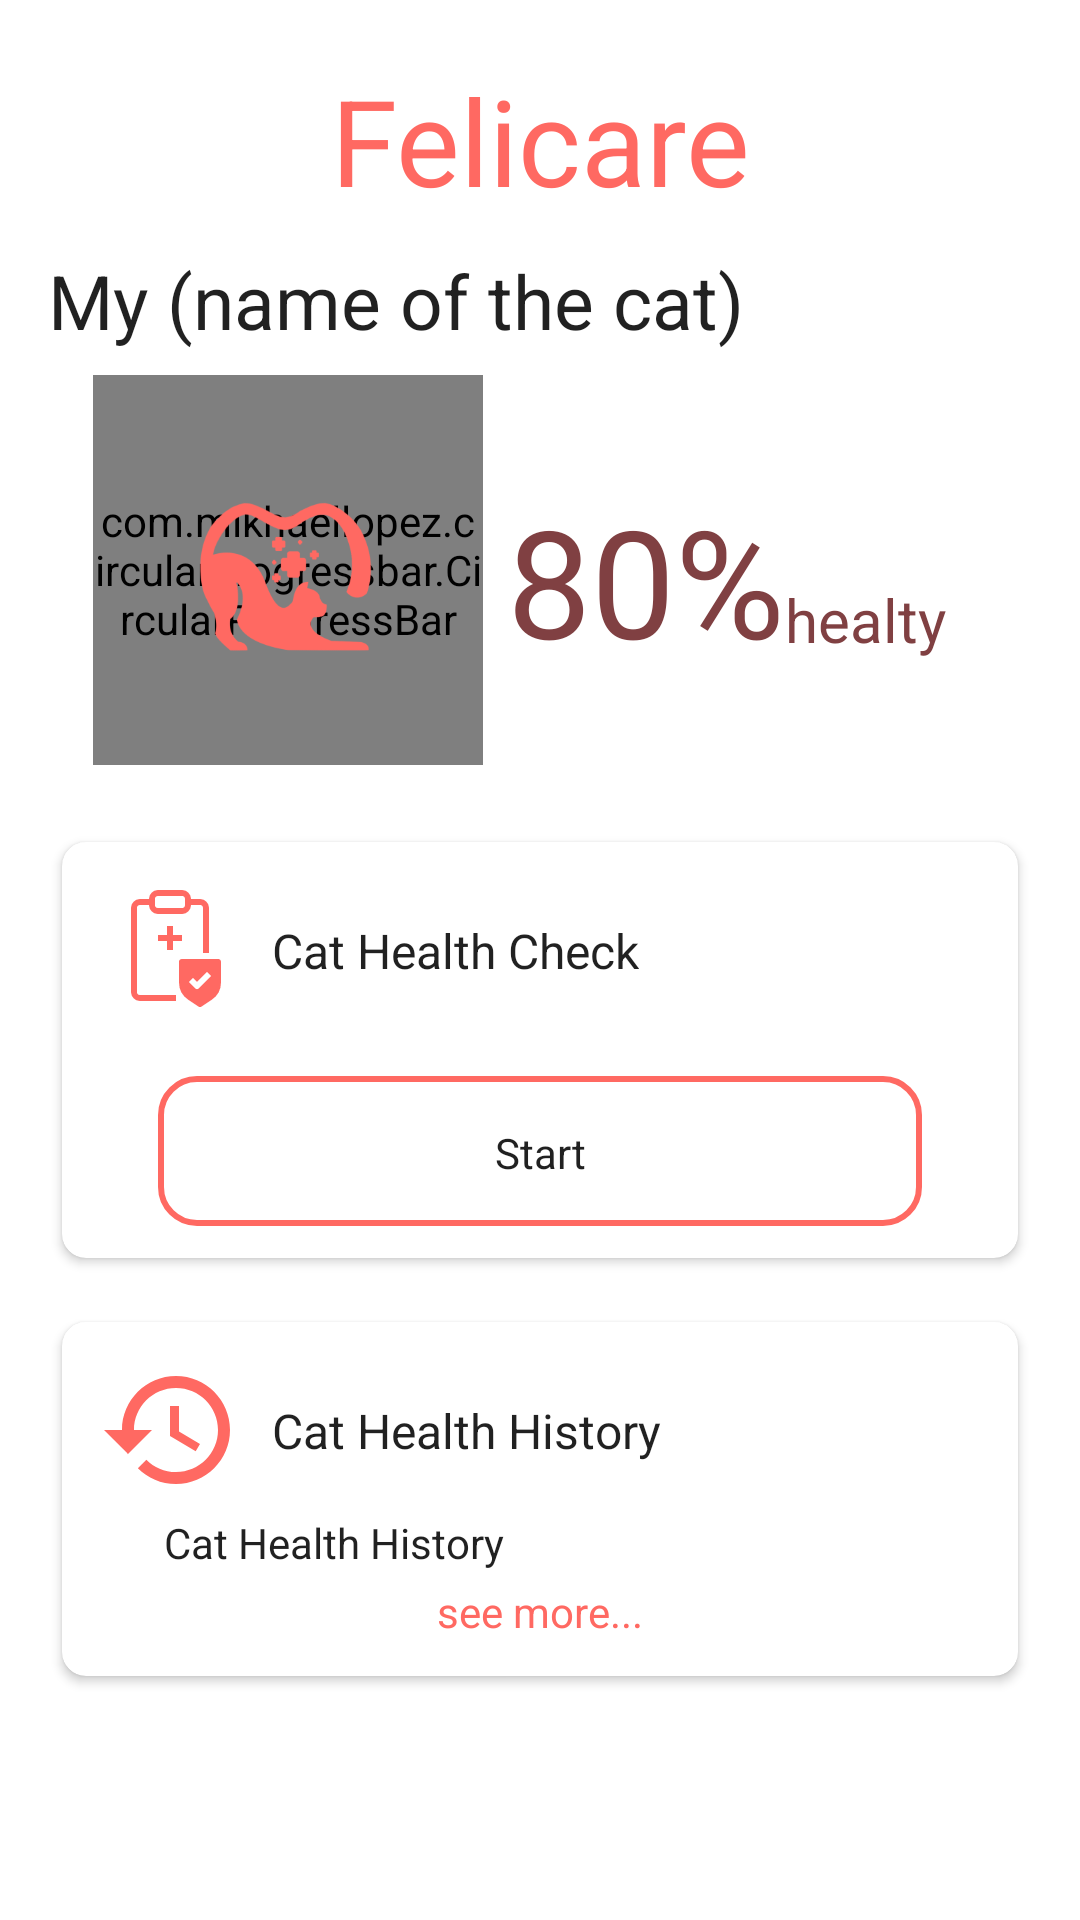

The Android layout XML behind this screen, and the referenced resources:
<!-- AndroidManifest.xml: application theme Theme.Felicare -->
<!-- res/layout/fragment_home.xml -->
<?xml version="1.0" encoding="utf-8"?>
<FrameLayout xmlns:android="http://schemas.android.com/apk/res/android"
    xmlns:tools="http://schemas.android.com/tools"
    android:layout_width="match_parent"
    android:layout_height="match_parent"
    xmlns:app="http://schemas.android.com/apk/res-auto"
    tools:context=".HomeFragment">
    <ScrollView
        android:layout_width="match_parent"
        android:layout_height="wrap_content"
        tools:keep="@layout/fragment_home">
        <androidx.constraintlayout.widget.ConstraintLayout
            android:layout_width="match_parent"
            android:layout_height="wrap_content"
            android:paddingLeft="16dp"
            android:paddingRight="16dp">

            <TextView
                android:id="@+id/tv_greeting"
                android:layout_width="wrap_content"
                android:layout_height="wrap_content"
                style="@style/TextAppearance.Felicare.Headline"
                android:text="@string/app_name"
                android:textSize="40dp"
                android:textColor="@color/orange"
                android:layout_marginTop="20dp"
                app:layout_constraintEnd_toEndOf="parent"
                app:layout_constraintStart_toStartOf="parent"
                app:layout_constraintTop_toTopOf="parent" />

            <TextView
                android:id="@+id/tv_namecat"
                style="@style/TextAppearance.Felicare.TitleSmaller"
                android:layout_width="wrap_content"
                android:layout_height="wrap_content"
                android:text="@string/my_cat"
                android:textSize="25dp"
                android:layout_marginTop="10dp"
                app:layout_constraintStart_toStartOf="parent"
                app:layout_constraintTop_toBottomOf="@+id/tv_greeting" />

            <com.mikhaellopez.circularprogressbar.CircularProgressBar
                android:id="@+id/circularProgressBar"
                android:layout_width="130dp"
                android:layout_height="130dp"
                android:layout_marginLeft="15dp"
                app:cpb_background_progressbar_color="@color/orange_light"
                app:cpb_background_progressbar_width="18dp"
                app:cpb_progress_direction="to_right"
                app:cpb_progressbar_color="@color/orange"
                app:cpb_progressbar_width="10dp"
                app:cpb_round_border="false"
                android:layout_marginTop="8dp"
                app:layout_constraintStart_toStartOf="parent"
                app:layout_constraintTop_toBottomOf="@+id/tv_namecat" />

            <ImageView
                android:id="@+id/logo_home"
                android:layout_width="70dp"
                android:layout_height="70dp"
                android:contentDescription="@string/felicare_image_logo"
                android:src="@drawable/logo"
                app:layout_constraintBottom_toBottomOf="@+id/circularProgressBar"
                app:layout_constraintEnd_toEndOf="@+id/circularProgressBar"
                app:layout_constraintStart_toStartOf="@+id/circularProgressBar"
                app:layout_constraintTop_toTopOf="@+id/circularProgressBar" />

            <TextView
                android:id="@+id/health_percent"
                style="@style/TextAppearance.Felicare.TitleSmaller"
                android:layout_width="wrap_content"
                android:layout_height="60dp"
                android:text="@string/health_percent"
                android:textColor="@color/brown"
                android:textSize="50dp"
                android:layout_marginStart="8dp"
                app:layout_constraintBottom_toBottomOf="@+id/circularProgressBar"
                app:layout_constraintStart_toEndOf="@+id/circularProgressBar"
                app:layout_constraintTop_toTopOf="@+id/circularProgressBar" />

            <TextView
                android:id="@+id/tv_health"
                style="@style/TextAppearance.Felicare.TitleSmaller"
                android:layout_width="wrap_content"
                android:layout_height="wrap_content"
                android:text="@string/healty"
                android:textColor="@color/brown"
                android:textSize="20dp"
                app:layout_constraintBottom_toBottomOf="@+id/health_percent"
                app:layout_constraintStart_toEndOf="@+id/health_percent" />

            <androidx.cardview.widget.CardView
                android:id="@+id/card_view"
                android:layout_width="match_parent"
                android:layout_height="150dp"
                android:layout_gravity="center"
                android:layout_marginTop="20dp"
                app:cardCornerRadius="8dp"
                app:cardPreventCornerOverlap="true"
                app:cardUseCompatPadding="true"
                app:layout_constraintEnd_toEndOf="parent"
                app:layout_constraintStart_toStartOf="parent"
                app:layout_constraintTop_toBottomOf="@+id/circularProgressBar">

                <androidx.constraintlayout.widget.ConstraintLayout
                    android:layout_width="match_parent"
                    android:layout_height="150dp"
                    android:padding="12dp"
                    >

                    <ImageView
                        android:id="@+id/imageView2"
                        android:layout_width="48dp"
                        android:layout_height="48dp"
                        android:src="@drawable/ic_health_check"
                        app:layout_constraintStart_toStartOf="parent"
                        app:layout_constraintTop_toTopOf="parent" />

                    <TextView
                        android:id="@+id/textView"
                        style="@style/TextAppearance.Felicare.TitleSmaller"
                        android:layout_width="wrap_content"
                        android:layout_height="wrap_content"
                        android:layout_marginStart="10dp"
                        android:text="@string/cat_health_check"
                        app:layout_constraintBottom_toBottomOf="@+id/imageView2"
                        app:layout_constraintStart_toEndOf="@+id/imageView2"
                        app:layout_constraintTop_toTopOf="@+id/imageView2" />

                    <Button
                        android:id="@+id/btn_startcheck"
                        style="@style/TextAppearance.Felicare.Button"
                        android:layout_width="match_parent"
                        android:layout_height="50dp"
                        android:layout_marginLeft="20dp"
                        android:layout_marginRight="20dp"
                        android:layout_marginBottom="10dp"
                        android:background="@drawable/bg_button_outlined"
                        android:text="@string/start"
                        app:layout_constraintBottom_toBottomOf="parent"
                        app:layout_constraintEnd_toEndOf="parent"
                        app:layout_constraintStart_toStartOf="parent" />


                </androidx.constraintlayout.widget.ConstraintLayout>
            </androidx.cardview.widget.CardView>
            <androidx.cardview.widget.CardView
                android:layout_width="match_parent"
                android:layout_height="wrap_content"
                android:layout_gravity="center"
                android:layout_marginTop="10dp"
                app:cardCornerRadius="8dp"
                app:cardPreventCornerOverlap="true"
                app:cardUseCompatPadding="true"
                app:layout_constraintEnd_toEndOf="parent"
                app:layout_constraintStart_toStartOf="parent"
                app:layout_constraintTop_toBottomOf="@+id/card_view">

                <androidx.constraintlayout.widget.ConstraintLayout
                    android:layout_width="match_parent"
                    android:layout_height="wrap_content"
                    android:padding="12dp">

                    <ImageView
                        android:id="@+id/imageHistory"
                        android:layout_width="48dp"
                        android:layout_height="48dp"
                        android:src="@drawable/ic_history"
                        app:layout_constraintStart_toStartOf="parent"
                        app:layout_constraintTop_toTopOf="parent" />

                    <TextView
                        android:id="@+id/title_history"
                        style="@style/TextAppearance.Felicare.TitleSmaller"
                        android:layout_width="wrap_content"
                        android:layout_height="wrap_content"
                        android:layout_marginStart="10dp"
                        android:text="@string/cat_health_history"
                        app:layout_constraintBottom_toBottomOf="@+id/imageHistory"
                        app:layout_constraintStart_toEndOf="@+id/imageHistory"
                        app:layout_constraintTop_toTopOf="@+id/imageHistory" />

                    <TextView
                        android:id="@+id/body_history"
                        style="@style/TextAppearance.Felicare.Body1"
                        android:layout_width="wrap_content"
                        android:layout_height="wrap_content"
                        android:layout_marginStart="18dp"
                        android:padding="4dp"
                        android:text="@string/cat_health_history"
                        app:layout_constraintStart_toStartOf="parent"
                        app:layout_constraintTop_toBottomOf="@+id/imageHistory" />

                    <androidx.recyclerview.widget.RecyclerView
                        android:id="@+id/recyclerView"
                        android:layout_width="match_parent"
                        android:layout_height="wrap_content"
                        app:layout_constraintEnd_toEndOf="parent"
                        app:layout_constraintStart_toStartOf="parent"
                        app:layout_constraintTop_toBottomOf="@id/body_history" />

                    <TextView
                        android:id="@+id/see_more"
                        style="@style/TextAppearance.Felicare.Body2"
                        android:layout_width="wrap_content"
                        android:layout_height="wrap_content"
                        android:text="@string/see_more"
                        android:textColor="@color/orange"
                        android:clickable="true"
                        app:layout_constraintTop_toBottomOf="@id/recyclerView"
                        app:layout_constraintBottom_toBottomOf="parent"
                        app:layout_constraintEnd_toEndOf="parent"
                        app:layout_constraintStart_toStartOf="parent"
                        android:focusable="true" />
                </androidx.constraintlayout.widget.ConstraintLayout>
            </androidx.cardview.widget.CardView>
        </androidx.constraintlayout.widget.ConstraintLayout>
    </ScrollView>

</FrameLayout>
<!-- resources referenced by this layout -->
<resources>
  <color name="brown">#804042</color>
  <color name="orange">#FF6962</color>
  <color name="orange_light">#FFB6A5</color>
  <!-- drawable bg_button_outlined (drawable) -->
  <?xml version="1.0" encoding="utf-8"?>
  <selector xmlns:android="http://schemas.android.com/apk/res/android">
      <item>
          <shape>
              <corners android:radius="12dp" />
              <stroke android:color="@color/orange" android:width="2dp" />
              <padding android:bottom="16dp" android:left="16dp" android:right="16dp" android:top="16dp" />
          </shape>
      </item>
  </selector>
  <!-- drawable ic_history (drawable) -->
  <vector android:height="24dp" android:tint="#FF6962"
      android:viewportHeight="24" android:viewportWidth="24"
      android:width="24dp" xmlns:android="http://schemas.android.com/apk/res/android">
      <path android:fillColor="@android:color/white" android:pathData="M13,3c-4.97,0 -9,4.03 -9,9L1,12l3.89,3.89 0.07,0.14L9,12L6,12c0,-3.87 3.13,-7 7,-7s7,3.13 7,7 -3.13,7 -7,7c-1.93,0 -3.68,-0.79 -4.94,-2.06l-1.42,1.42C8.27,19.99 10.51,21 13,21c4.97,0 9,-4.03 9,-9s-4.03,-9 -9,-9zM12,8v5l4.28,2.54 0.72,-1.21 -3.5,-2.08L13.5,8L12,8z"/>
  </vector>
  <string name="app_name">Felicare</string>
  <string name="cat_health_check">Cat Health Check</string>
  <string name="cat_health_history">Cat Health History</string>
  <string name="felicare_image_logo">Felicare Image Logo</string>
  <string name="health_percent">80%</string>
  <string name="healty">healty</string>
  <string name="my_cat">My (name of the cat)</string>
  <string name="see_more">see more...</string>
  <string name="start">Start</string>
  <style name="TextAppearance.Felicare.Body1" parent="TextAppearance.AppCompat.Body1" tools:keep="@style/TextAppearance_Felicare_Body1">
          <item name="fontFamily">@font/poppins_regular</item>
      </style>
  <style name="TextAppearance.Felicare.Body2" parent="TextAppearance.AppCompat.Body2" tools:keep="@style/TextAppearance_Felicare_Body2">
          <item name="fontFamily">@font/poppins_regular</item>
      </style>
  <style name="TextAppearance.Felicare.Button" parent="Widget.AppCompat.Button" tools:keep="@style/TextAppearance_Felicare_Button">
          <item name="fontFamily">@font/poppins_semibold</item>
          <item name="android:textAllCaps">false</item>
          <item name="color">?attr/colorOnPrimary</item>
      </style>
  <style name="TextAppearance.Felicare.Headline" parent="TextAppearance.AppCompat.Headline" tools:keep="@style/TextAppearance_Felicare_Headline">
          <item name="fontFamily">@font/lobster</item>
      </style>
  <style name="TextAppearance.Felicare.TitleSmaller" parent="TextAppearance.AppCompat.Title" tools:keep="@style/TextAppearance_Felicare_TitleSmaller">
          <item name="fontFamily">@font/poppins_semibold</item>
          <item name="android:textSize">16sp</item>
      </style>
  <style name="Theme.Felicare" parent="Theme.MaterialComponents.DayNight.NoActionBar">
          
          <item name="colorPrimary">@color/orange</item>
          <item name="colorPrimaryVariant">@color/orange_light</item>
          <item name="colorOnPrimary">@color/white</item>
          
          <item name="colorSecondary">@color/orange</item>
          <item name="colorSecondaryVariant">@color/brown</item>
          <item name="colorOnSecondary">@color/black</item>
          
          <item name="android:statusBarColor" tools:targetApi="l">?attr/colorPrimary</item>
          
      </style>
  <color name="white">#FFFFFFFF</color>
  <color name="black">#FF000000</color>
</resources>
